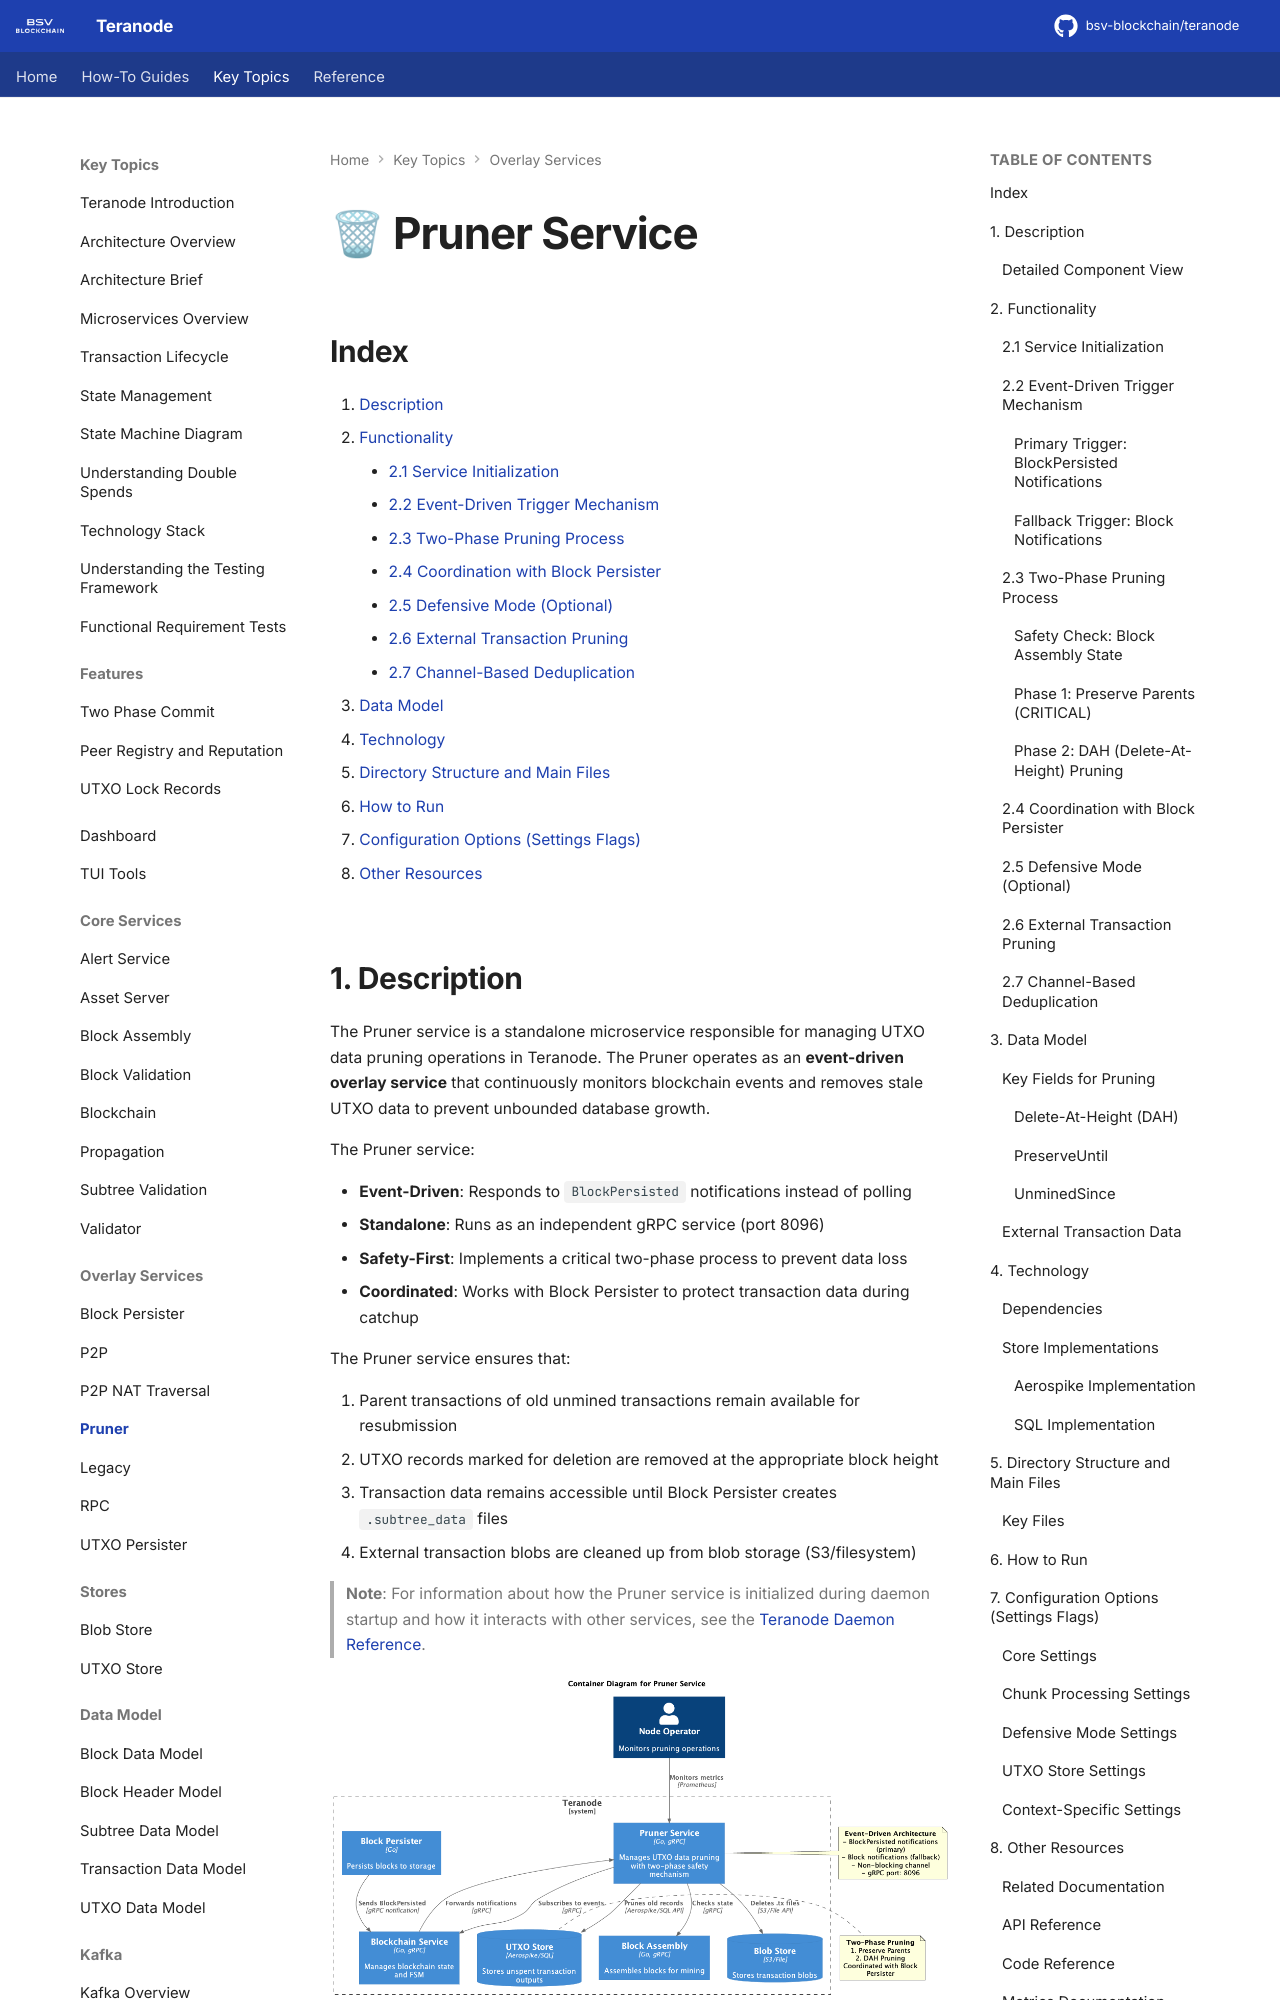

repository: ordishs/teranode · page: topics/services/pruner/index.html · generator: mkdocs

# 🗑 Pruner Service

## Index

1. [Description](#1-description)
2. [Functionality](#2-functionality)
    - [2.1 Service Initialization](#21-service-initialization)
    - [2.2 Event-Driven Trigger Mechanism](#22-event-driven-trigger-mechanism)
    - [2.3 Two-Phase Pruning Process](#23-two-phase-pruning-process)
    - [2.4 Coordination with Block Persister](#24-coordination-with-block-persister)
    - [2.5 Defensive Mode (Optional)](#25-defensive-mode-optional)
    - [2.6 External Transaction Pruning](#26-external-transaction-pruning)
    - [2.7 Channel-Based Deduplication](#27-channel-based-deduplication)
3. [Data Model](#3-data-model)
4. [Technology](#4-technology)
5. [Directory Structure and Main Files](#5-directory-structure-and-main-files)
6. [How to Run](#6-how-to-run)
7. [Configuration Options (Settings Flags)](#7-configuration-options-settings-flags)
8. [Other Resources](#8-other-resources)
